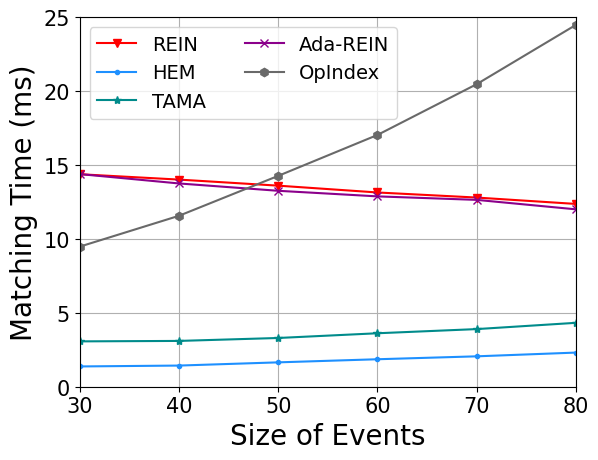

Write the Python code that produced this figure. (Note: this script raises an exception after producing the figure.)
import matplotlib
import matplotlib.pyplot as plt
import numpy as np
from matplotlib import rc
from matplotlib.pyplot import MultipleLocator
rc('mathtext', default='regular')

plt.rcParams['axes.unicode_minus'] = False
plt.rcParams['font.family'] = ['Times New Roman'] # 
Name = ["REIN", "HEM", "Simple", "TAMA", "Ada-REIN", "OpIndex"]
x = [30,40,50,60,70,80]

Rein = [14.373395, 14.010372, 13.600084, 13.139275, 12.795341, 12.364449					
]
HEM = [1.371466, 1.43086, 1.64819, 1.858077, 2.055626, 2.308927					
]
Simple = [9.174505, 10.139296, 10.930411, 11.616887, 12.534007, 13.218141					
]
TAMA = [3.06763, 3.097819, 3.296786, 3.615934, 3.897723, 4.321846					
]
AdaREIN = [14.382465, 13.749294, 13.252763, 12.87528, 12.639115, 11.999519					
]
OpIndex = [9.475935, 11.562274, 14.261331, 17.027247, 20.460719, 24.468937					
]
lsize=20

fig=plt.figure()
ax = fig.add_subplot(111)
ax.set_xlabel('Size of Events', fontsize=lsize)
ax.set_ylabel('Matching Time (ms)', fontsize=lsize)
# plt.xticks(range(0,10))
ax.plot(x, Rein, marker='v', color='r', label=Name[0])
ax.plot(x, HEM, marker='.', color='DODGERBLUE', label=Name[1])
# ax.plot(x, Simple, marker='D', color='deepskyblue', label=Name[2]) #
ax.plot(x, TAMA, marker='*', color='DarkCyan', label=Name[3])
ax.plot(x, AdaREIN, marker='x', color='DarkMagenta', label=Name[4])
ax.plot(x, OpIndex, marker='h', color='DimGray', label=Name[5]) #   slategray

ax.legend( fontsize=14,ncol=2) #fontsize=10  loc=(1.36/5,0.05/5)
ax.grid()
ax.set_xlim(30,80)
ax.set_xticks(x)
# ax.set_xticklabels(x)
ax.set_ylim(0,25)
# ax.set_yscale("log")
# ax.set_yticks([2,4,8,16])
# ax.set_yticklabels(['-1', '0', '1'])
ax.set_zorder(0)
plt.tick_params(labelsize=15)
gcf = plt.gcf()
plt.show()
gcf.savefig('../exp5_Se.eps',format='eps',bbox_inches='tight')